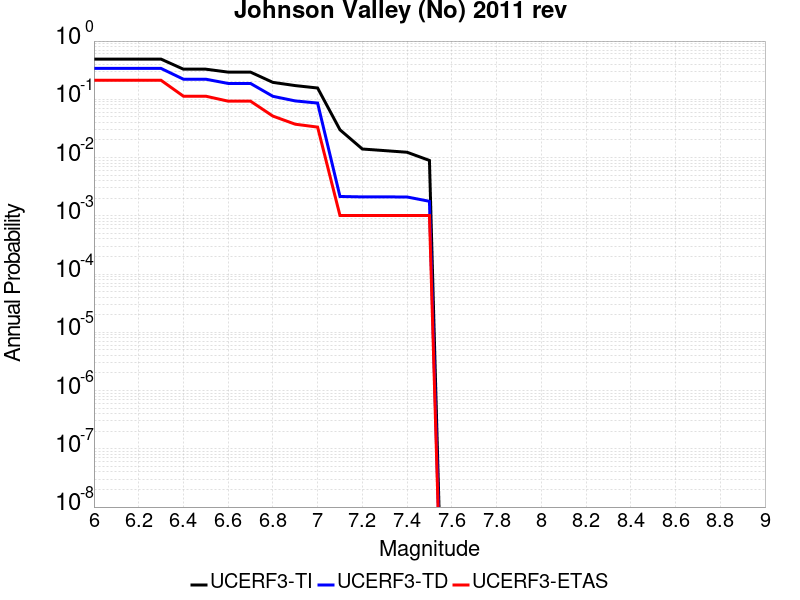

The data file committed next to this chart (first rows):
Magnitude, UCERF3-TI Prob, UCERF3-TD Prob, UCERF3-ETAS Prob
6.0, 0.4896, 0.339, 0.2121
6.1, 0.4896, 0.339, 0.2121
6.2, 0.4896, 0.339, 0.2121
6.3, 0.4896, 0.339, 0.2121
6.4, 0.3291, 0.2215, 0.1131
6.5, 0.3291, 0.2215, 0.1131
6.6, 0.293, 0.1873, 0.09293
6.7, 0.293, 0.1873, 0.09293
6.8, 0.1953, 0.1126, 0.05152
6.9, 0.172, 0.09382, 0.03737
7.0, 0.1563, 0.08621, 0.03333
7.1, 0.02997, 0.002148, 0.00101
7.2, 0.01403, 0.002112, 0.00101
7.3, 0.01316, 0.002112, 0.00101
7.4, 0.01233, 0.002105, 0.00101
7.5, 0.008923, 0.001774, 0.00101
